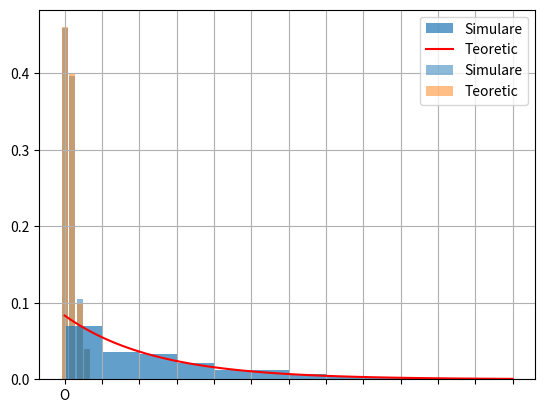

Write the Python code that produced this figure.
import numpy as np
from matplotlib.pyplot import bar, show, hist, grid, legend, xticks, yticks, plot
from scipy.stats import uniform, expon

# Definirea distributiei de sange
grupe_sanguine = ['O', 'A', 'B', 'AB']
probabilitati = [0.46, 0.40, 0.10, 0.04]


def generare_aleatoare_discreta(N, valori, probabilitati):
    p0 = 0
    aleatorii = uniform.rvs(size=N)
    rezultate = []

    for u in aleatorii:
        for k in range(len(valori)):
            if p0 + sum(probabilitati[:k]) < u <= p0 + sum(probabilitati[:k+1]):
                rezultate.append(valori[k])
                break
    return rezultate


# Generare de N valori aleatoare pentru distributia discreta
N = 1000
aleatorii_discreti = generare_aleatoare_discreta(N, grupe_sanguine, probabilitati)

# Afisare frecventa relativa
frecventa = {grupa: aleatorii_discreti.count(grupa)/N for grupa in grupe_sanguine}
print("Frecventa relativa: ", frecventa)

# Afisare histograma
bar(grupe_sanguine, [frecventa[grupa] for grupa in grupe_sanguine], alpha=0.5, label='Simulare')
bar(grupe_sanguine, probabilitati, alpha=0.5, label='Teoretic')
legend()
show()

alpha = 1/12  # Parametrul distributiei Exponentiale

# Generare de N valori aleatoare pentru distributia continua Exponentiala
aleatorii_continue = -1/alpha * np.log(1 - uniform.rvs(size=N))

# Afisare histograma si functia de densitate
hist(aleatorii_continue, bins=12, density=True, range=(0, 60), alpha=0.7, label='Simulare')
x = np.linspace(0, 60, 100)
plot(x, expon.pdf(x, loc=0, scale=1/alpha), 'r-', label='Teoretic')
xticks(np.arange(0, 65, 5))
grid()
legend()
show()

# Estimarea probabilitatii evenimentului E: timpul de printare al afisului este cel putin 5 secunde
probabilitate_simulata = np.mean(aleatorii_continue >= 5)
probabilitate_teoretica = 1 - expon.cdf(5, loc=0, scale=1/alpha)

print(f"Probabilitatea simulata pentru timpul >= 5 secunde: {probabilitate_simulata}")
print(f"Probabilitatea teoretica pentru timpul >= 5 secunde: {probabilitate_teoretica}")


